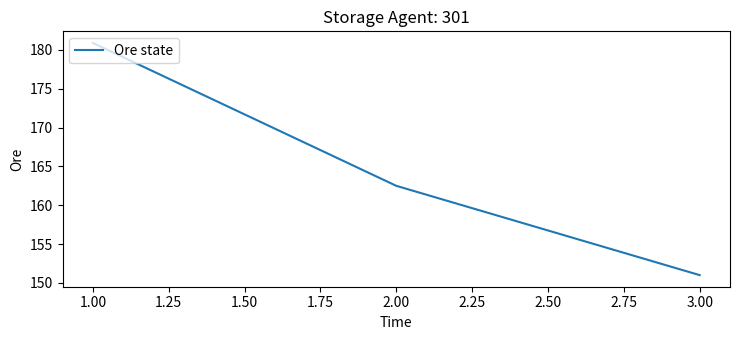
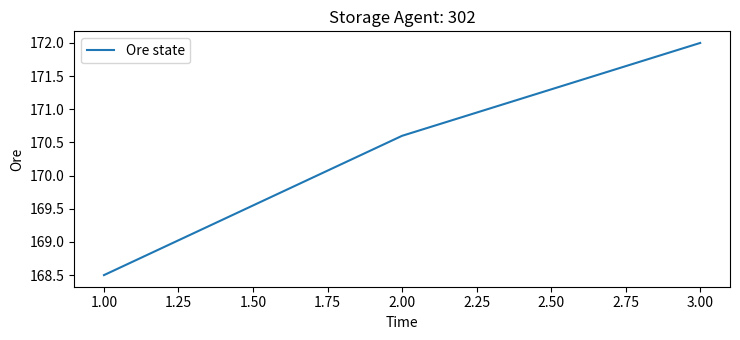
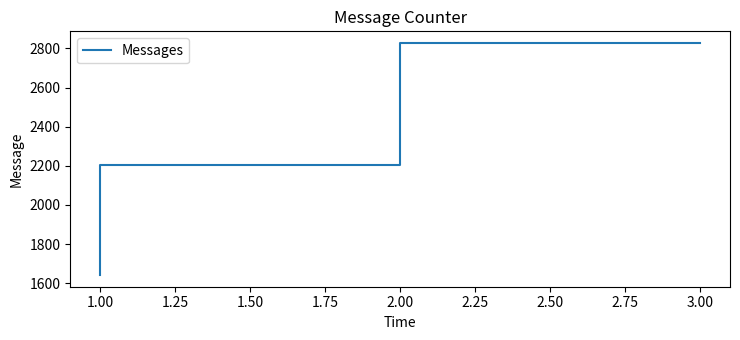
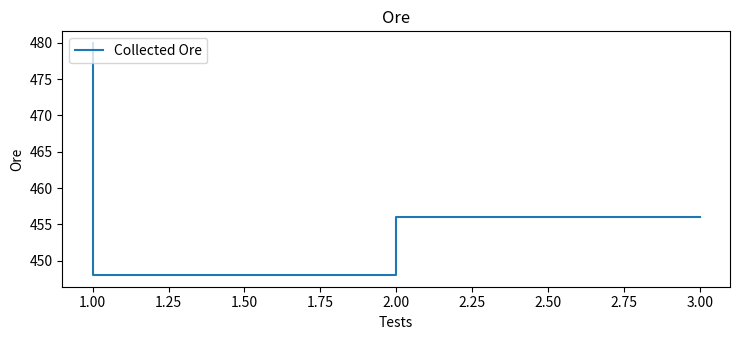
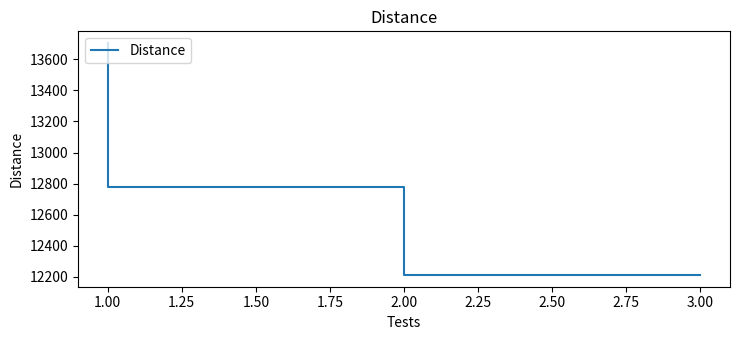

Write the Python code that produced these figures, in order.
import json
from time import time
import matplotlib.pyplot as plt
import csv
import numpy as np
import json

plt.rcParams["figure.figsize"] = [7.50, 3.50]
plt.rcParams["figure.autolayout"] = True
path = "/home/<user>/Projects/coordination_oru/testResults/experiments.csv"

 # 1. 302: 163.5, 301: 180.3, Messages: 2859, ore: 696, dist: 25954.5
 # 2. 302: 149.6, 301: 186.5, Messages: 2739, ore: 672, dist: 24457.2
 # 3. 302: 117.0, 301: 136.8, Messages: 2726, ore: 528, dist: 20739.0

 # 

def readExperimentFile():
    oreStates = {"301": [180.9, 162.5, 151.0], "302": [168.5, 170.6, 172.0]}
    messages = [1641, 2203, 2828]
    distances = [13705, 12777, 12211]
    collectedOre = [480, 448, 456]


    plotOreState(oreStates=oreStates)
    plotMessages(messages=messages, distances=distances)
    # plotWaitingTimes(times=times)
    plotCollectedOre(collectedOre=collectedOre)
    plotDistances(distances=distances)

            

# Plots ore levels for storage agent
def plotOreState(oreStates):
    for plot in oreStates.keys():
        plt.figure()
        plt.plot([1, 2, 3], oreStates[plot], label="Ore state")
        plt.legend(loc="upper left")
        plt.title('Storage Agent: ' + plot)
        plt.xlabel('Time')
        plt.ylabel('Ore')
    

# Plot message count
def plotMessages(messages, distances):

    plt.figure()
    plt.step([1, 2, 3], messages, label="Messages")

    plt.legend(loc="upper left")
    plt.title('Message Counter')
    plt.xlabel('Time')
    plt.ylabel('Message')

# Plot message count
def plotWaitingTimes(times):
    waitingTimes = {
        "auctionToTask" : [[], [], 1],
        "idleUponExecution": [[], [], 1],
        "congestion": [[], [], 1]
    }

    for measurment in times:
        time = float(measurment[4])
        waitValue = float(measurment[5])
        type = measurment[3]

        waitingTimes[type][0].append(time)
        if (len(waitingTimes[type][1]) > 0): 
            waitingTimes[type][1].append(waitingTimes[type][1][-1] + waitValue)
        else:
            waitingTimes[type][1].append(waitValue)
        waitingTimes[type][2] += 1

    plt.figure()
    for measurment in waitingTimes.keys():
        plt.step(waitingTimes[measurment][0], waitingTimes[measurment][1], label=measurment)
        plt.title('Waiting Times: ' + measurment)    

    plt.title('Waiting Times')
    plt.legend(loc="upper left")
    plt.xlabel('Measurment')
    plt.ylabel('Wait Time')

def plotCollectedOre(collectedOre):
    plt.figure()
    plt.step([1, 2, 3], collectedOre, label="Collected Ore")

    plt.legend(loc="upper left")
    plt.title('Ore')
    plt.xlabel('Tests')
    plt.ylabel('Ore')

def plotDistances(distances):
    plt.figure()
    plt.step([1, 2, 3], distances, label="Distance")

    plt.legend(loc="upper left")
    plt.title('Distance')
    plt.xlabel('Tests')
    plt.ylabel('Distance')

readExperimentFile()
plt.show()